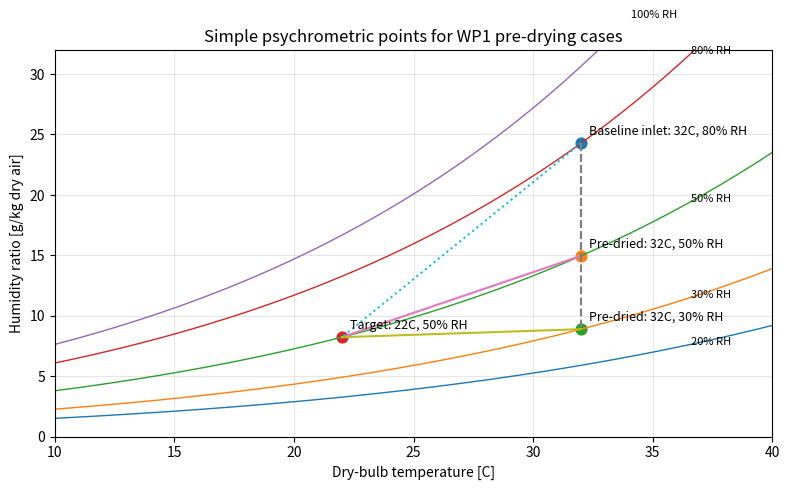
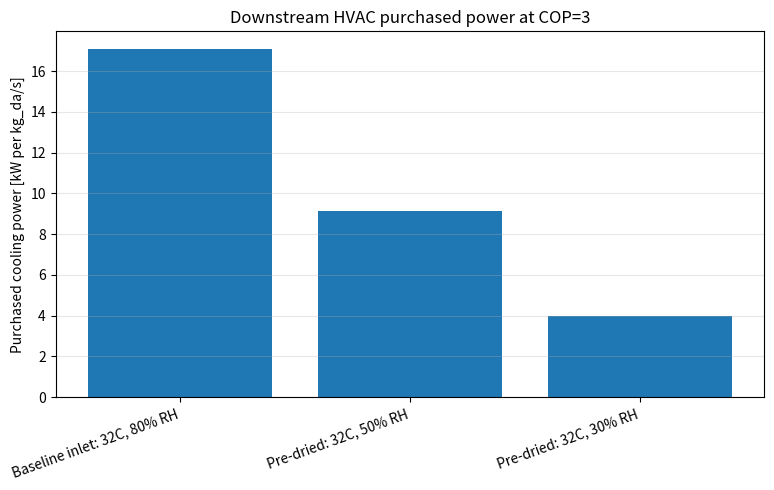
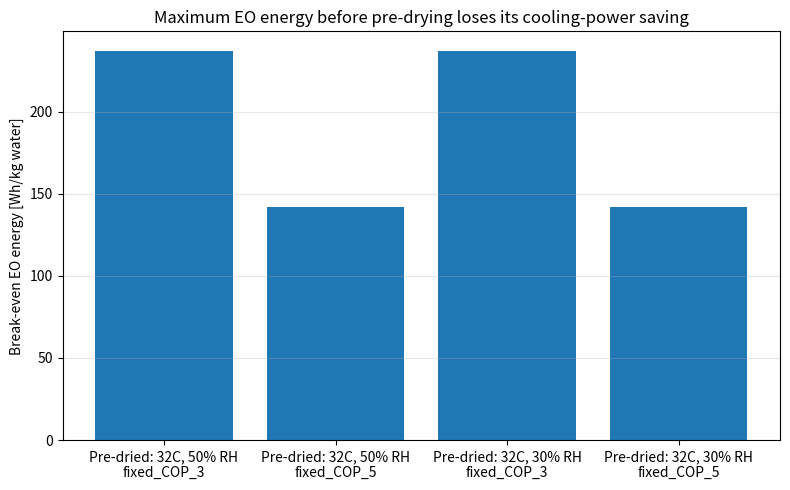
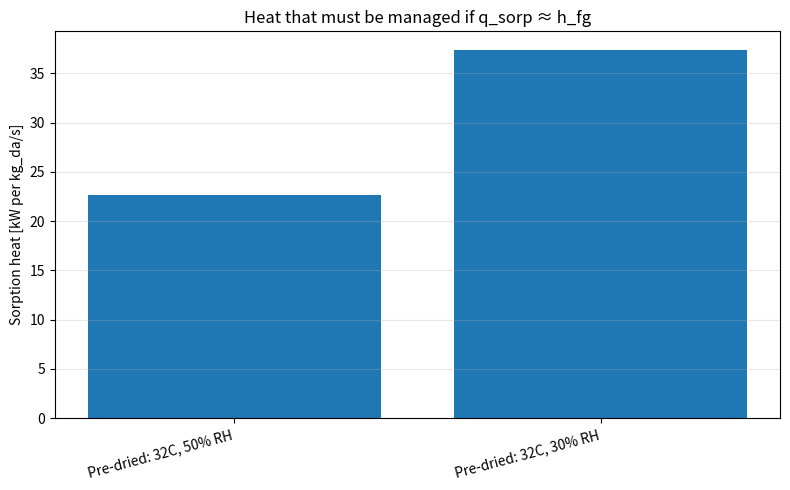

The script that saved these images, in order:
from __future__ import annotations

import argparse
import math
from pathlib import Path
from typing import Iterable

import matplotlib.pyplot as plt
import numpy as np
import pandas as pd

P_ATM_PA = 101_325.0
R_V_KJ_PER_KG_K = 0.4615
R_DA = 287.055


def saturation_pressure_water_pa(T_C: float) -> float:
    """Buck saturation pressure over liquid water, Pa."""
    return 611.21 * math.exp((18.678 - T_C / 234.5) * (T_C / (257.14 + T_C)))


def humidity_ratio_from_T_RH(T_C: float, RH_frac: float, p_atm_pa: float = P_ATM_PA) -> float:
    p_ws = saturation_pressure_water_pa(T_C)
    p_w = RH_frac * p_ws
    return 0.621945 * p_w / (p_atm_pa - p_w)


def RH_from_T_w(T_C: float, w: float, p_atm_pa: float = P_ATM_PA) -> float:
    p_w = p_atm_pa * w / (0.621945 + w)
    return p_w / saturation_pressure_water_pa(T_C)


def moist_air_enthalpy_kJ_per_kg_da(T_C: float, w_kg_per_kg_da: float) -> float:
    # ASHRAE-style reference: dry air at 0 C and liquid water at 0 C.
    return 1.006 * T_C + w_kg_per_kg_da * (2501.0 + 1.86 * T_C)


def water_vapour_enthalpy_kJ_per_kg(T_C: float) -> float:
    return 2501.0 + 1.86 * T_C


def dewpoint_from_w_C(w_kg_per_kg_da: float) -> float:
    lo, hi = -40.0, 80.0
    for _ in range(100):
        mid = 0.5 * (lo + hi)
        if humidity_ratio_from_T_RH(mid, 1.0) < w_kg_per_kg_da:
            lo = mid
        else:
            hi = mid
    return 0.5 * (lo + hi)


def specific_volume_m3_per_kg_da(T_C: float, w_kg_per_kg_da: float) -> float:
    T_K = T_C + 273.15
    return R_DA * T_K * (1.0 + 1.607858 * w_kg_per_kg_da) / P_ATM_PA


def carnot_scaled_COP(COP_base: float, evap_base_C: float, evap_new_C: float, condenser_C: float) -> float:
    T_c_base = evap_base_C + 273.15
    T_c_new = evap_new_C + 273.15
    T_h = condenser_C + 273.15
    carnot_base = T_c_base / (T_h - T_c_base)
    carnot_new = T_c_new / (T_h - T_c_new)
    return COP_base * carnot_new / carnot_base


def make_state(T_C: float, RH_frac: float, label: str) -> dict[str, float | str]:
    w = humidity_ratio_from_T_RH(T_C, RH_frac)
    h = moist_air_enthalpy_kJ_per_kg_da(T_C, w)
    return {
        "state": label,
        "T_C": T_C,
        "RH_pct": 100.0 * RH_frac,
        "w_g_per_kg_da": 1000.0 * w,
        "h_kJ_per_kg_da": h,
        "dewpoint_C": dewpoint_from_w_C(w),
        "specific_volume_m3_per_kg_da": specific_volume_m3_per_kg_da(T_C, w),
    }


def latex_escape(value: str) -> str:
    replacements = {
        "\\": r"\textbackslash{}",
        "&": r"\&",
        "%": r"\%",
        "$": r"\$",
        "#": r"\#",
        "_": r"\_",
        "{": r"\{",
        "}": r"\}",
        "~": r"\textasciitilde{}",
        "^": r"\textasciicircum{}",
    }
    return "".join(replacements.get(ch, ch) for ch in value)


def df_to_latex_tabular(df: pd.DataFrame, cols: list[str], headers: list[str], floatfmt: dict[str, str] | None = None) -> str:
    floatfmt = floatfmt or {}
    lines: list[str] = []
    lines.append(r"\begin{tabular}{" + "l" + "r" * (len(cols) - 1) + "}")
    lines.append(r"\toprule")
    lines.append(" & ".join(headers) + r" \\")
    lines.append(r"\midrule")
    for _, row in df[cols].iterrows():
        vals = []
        for c in cols:
            v = row[c]
            if isinstance(v, (float, np.floating)):
                fmt = floatfmt.get(c, ".2f")
                vals.append(format(float(v), fmt))
            else:
                vals.append(latex_escape(str(v)))
        lines.append(" & ".join(vals) + r" \\")
    lines.append(r"\bottomrule")
    lines.append(r"\end{tabular}")
    return "\n".join(lines)


def plot_psychrometric(states_df: pd.DataFrame, out_path: Path) -> None:
    fig, ax = plt.subplots(figsize=(8, 5))
    T_grid = np.linspace(10, 40, 300)
    for RH in [0.2, 0.3, 0.5, 0.8, 1.0]:
        w_curve = [1000.0 * humidity_ratio_from_T_RH(T, RH) for T in T_grid]
        ax.plot(T_grid, w_curve, linewidth=1.0)
        idx = -35 if RH < 1 else -60
        ax.text(T_grid[idx], w_curve[idx], f"{int(100*RH)}% RH", fontsize=8)

    for _, row in states_df.iterrows():
        ax.scatter(row["T_C"], row["w_g_per_kg_da"], s=60)
        ax.annotate(
            row["state"],
            (row["T_C"], row["w_g_per_kg_da"]),
            textcoords="offset points",
            xytext=(6, 6),
            fontsize=9,
        )

    # Draw main path arrows: 32C80 -> 32C50/30 -> target
    baseline = states_df[states_df["state"] == "Baseline inlet: 32C, 80% RH"].iloc[0]
    target = states_df[states_df["state"] == "Target: 22C, 50% RH"].iloc[0]
    for label in ["Pre-dried: 32C, 50% RH", "Pre-dried: 32C, 30% RH"]:
        pred = states_df[states_df["state"] == label].iloc[0]
        ax.plot([baseline["T_C"], pred["T_C"]], [baseline["w_g_per_kg_da"], pred["w_g_per_kg_da"]], linestyle="--")
        ax.plot([pred["T_C"], target["T_C"]], [pred["w_g_per_kg_da"], target["w_g_per_kg_da"]], linestyle="-")
    ax.plot([baseline["T_C"], target["T_C"]], [baseline["w_g_per_kg_da"], target["w_g_per_kg_da"]], linestyle=":", linewidth=1.5)

    ax.set_xlabel("Dry-bulb temperature [C]")
    ax.set_ylabel("Humidity ratio [g/kg dry air]")
    ax.set_title("Simple psychrometric points for WP1 pre-drying cases")
    ax.set_xlim(10, 40)
    ax.set_ylim(0, 32)
    ax.grid(True, alpha=0.3)
    fig.tight_layout()
    fig.savefig(out_path, dpi=200)
    plt.close(fig)


def plot_cooling_power(load_df: pd.DataFrame, out_path: Path) -> None:
    fig, ax = plt.subplots(figsize=(8, 5))
    subset = load_df[load_df["COP_case"] == "fixed_COP_3"].copy()
    labels = subset["case"].tolist()
    values = subset["downstream_cooling_purchased_kW"].tolist()
    ax.bar(range(len(values)), values)
    ax.set_xticks(range(len(values)))
    ax.set_xticklabels(labels, rotation=20, ha="right")
    ax.set_ylabel("Purchased cooling power [kW per kg_da/s]")
    ax.set_title("Downstream HVAC purchased power at COP=3")
    ax.grid(True, axis="y", alpha=0.3)
    fig.tight_layout()
    fig.savefig(out_path, dpi=200)
    plt.close(fig)


def plot_ep_budget(threshold_df: pd.DataFrame, out_path: Path) -> None:
    fig, ax = plt.subplots(figsize=(8, 5))
    sub = threshold_df[threshold_df["COP_case"].isin(["fixed_COP_3", "fixed_COP_5"])]
    x = np.arange(len(sub))
    ax.bar(x, sub["break_even_e_p_Wh_per_kg_water"])
    ax.set_xticks(x)
    ax.set_xticklabels(sub["case"] + "\n" + sub["COP_case"], rotation=0)
    ax.set_ylabel("Break-even EO energy [Wh/kg water]")
    ax.set_title("Maximum EO energy before pre-drying loses its cooling-power saving")
    ax.grid(True, axis="y", alpha=0.3)
    fig.tight_layout()
    fig.savefig(out_path, dpi=200)
    plt.close(fig)


def plot_heat_rejection(heat_df: pd.DataFrame, out_path: Path) -> None:
    fig, ax = plt.subplots(figsize=(8, 5))
    sub = heat_df[heat_df["q_sorp_kJ_per_kg_water"] == 2431.0].copy()
    x = np.arange(len(sub))
    ax.bar(x, sub["sorption_heat_kW"])
    ax.set_xticks(x)
    ax.set_xticklabels(sub["case"], rotation=15, ha="right")
    ax.set_ylabel("Sorption heat [kW per kg_da/s]")
    ax.set_title("Heat that must be managed if q_sorp ≈ h_fg")
    ax.grid(True, axis="y", alpha=0.3)
    fig.tight_layout()
    fig.savefig(out_path, dpi=200)
    plt.close(fig)


def main() -> None:
    parser = argparse.ArgumentParser(description="WP1 simple calculations for Gree/EO pre-drying feasibility.")
    parser.add_argument("--out", default="outputs/wp1_simple_calculations")
    parser.add_argument("--dry-air-flow-kg-s", type=float, default=1.0)
    parser.add_argument("--inlet-T-C", type=float, default=32.0)
    parser.add_argument("--baseline-RH", type=float, default=0.80)
    parser.add_argument("--predry-RH-values", type=float, nargs="+", default=[0.50, 0.30])
    parser.add_argument("--target-T-C", type=float, default=22.0)
    parser.add_argument("--target-RH", type=float, default=0.50)
    parser.add_argument("--COP-values", type=float, nargs="+", default=[3.0, 5.0])
    parser.add_argument("--base-evap-C", type=float, default=7.0)
    parser.add_argument("--predry-evap-C-values", type=float, nargs="+", default=[12.0, 15.0])
    parser.add_argument("--condenser-C", type=float, default=40.0)
    parser.add_argument("--e-p-values", type=float, nargs="+", default=[25, 50, 100, 150, 200])
    parser.add_argument("--q-sorp-values", type=float, nargs="+", default=[2200.0, 2431.0, 2600.0])
    parser.add_argument("--flux-values", type=float, nargs="+", default=[500, 1000, 3000, 5000, 10000])
    args = parser.parse_args()

    out_dir = Path(args.out)
    fig_dir = out_dir / "figures"
    out_dir.mkdir(parents=True, exist_ok=True)
    fig_dir.mkdir(parents=True, exist_ok=True)

    # Psychrometric state table
    states = []
    baseline_label = f"Baseline inlet: {args.inlet_T_C:g}C, {100*args.baseline_RH:g}% RH"
    states.append(make_state(args.inlet_T_C, args.baseline_RH, baseline_label))
    for rh in args.predry_RH_values:
        states.append(make_state(args.inlet_T_C, rh, f"Pre-dried: {args.inlet_T_C:g}C, {100*rh:g}% RH"))
    target_label = f"Target: {args.target_T_C:g}C, {100*args.target_RH:g}% RH"
    states.append(make_state(args.target_T_C, args.target_RH, target_label))
    states_df = pd.DataFrame(states)
    states_df.to_csv(out_dir / "psychrometric_state_table.csv", index=False)

    baseline = states_df.iloc[0]
    target = states_df.iloc[-1]
    h_base = float(baseline["h_kJ_per_kg_da"])
    w_base = float(baseline["w_g_per_kg_da"]) / 1000.0
    h_target = float(target["h_kJ_per_kg_da"])
    w_target = float(target["w_g_per_kg_da"]) / 1000.0

    # Cooling power and savings
    load_rows = []
    threshold_rows = []
    eo_rows = []
    heat_rows = []
    area_rows = []

    case_states = states_df.iloc[:-1]
    baseline_load_kW = args.dry_air_flow_kg_s * (h_base - h_target)

    for _, state in case_states.iterrows():
        case = str(state["state"])
        h_case = float(state["h_kJ_per_kg_da"])
        w_case = float(state["w_g_per_kg_da"]) / 1000.0
        downstream_load_kW = args.dry_air_flow_kg_s * max(h_case - h_target, 0.0)
        remaining_water_kg_h = args.dry_air_flow_kg_s * max(w_case - w_target, 0.0) * 3600.0
        predry_water_kg_h = args.dry_air_flow_kg_s * max(w_base - w_case, 0.0) * 3600.0
        load_avoided_kW = baseline_load_kW - downstream_load_kW

        for COP in args.COP_values:
            P_downstream = downstream_load_kW / COP
            P_baseline = baseline_load_kW / COP
            saved_kW = P_baseline - P_downstream
            load_rows.append({
                "case": case,
                "COP_case": f"fixed_COP_{COP:g}",
                "COP_used": COP,
                "downstream_cooling_load_kW": downstream_load_kW,
                "downstream_cooling_purchased_kW": P_downstream,
                "saved_purchased_power_vs_baseline_kW": saved_kW,
                "saving_pct_if_predrying_free": 100.0 * saved_kW / P_baseline if P_baseline > 0 else 0.0,
                "remaining_water_to_target_kg_h": remaining_water_kg_h,
                "water_removed_by_predrying_kg_h": predry_water_kg_h,
            })

            if predry_water_kg_h > 0:
                mdot_w = predry_water_kg_h / 3600.0
                e_p_break_even = (saved_kW * 1000.0) / (mdot_w * 3600.0)
                threshold_rows.append({
                    "case": case,
                    "COP_case": f"fixed_COP_{COP:g}",
                    "COP_used": COP,
                    "water_removed_by_predrying_kg_h": predry_water_kg_h,
                    "saved_purchased_power_vs_baseline_kW": saved_kW,
                    "break_even_e_p_Wh_per_kg_water": e_p_break_even,
                })
                for ep in args.e_p_values:
                    P_eo_kW = ep * mdot_w * 3600.0 / 1000.0
                    net_saving_kW = saved_kW - P_eo_kW
                    eo_rows.append({
                        "case": case,
                        "COP_case": f"fixed_COP_{COP:g}",
                        "e_p_Wh_per_kg_water": ep,
                        "EO_power_kW": P_eo_kW,
                        "net_saving_after_EO_only_kW": net_saving_kW,
                        "net_saving_after_EO_only_pct_of_baseline": 100.0 * net_saving_kW / P_baseline,
                    })

        # COP-adjusted cases for pre-dried states only
        if predry_water_kg_h > 0:
            for COP_base in args.COP_values:
                P_baseline = baseline_load_kW / COP_base
                for evap_new in args.predry_evap_C_values:
                    COP_adj = carnot_scaled_COP(COP_base, args.base_evap_C, evap_new, args.condenser_C)
                    P_downstream_adj = downstream_load_kW / COP_adj
                    saved_kW_adj = P_baseline - P_downstream_adj
                    load_rows.append({
                        "case": case,
                        "COP_case": f"COP{COP_base:g}_scaled_evap_{evap_new:g}C",
                        "COP_used": COP_adj,
                        "downstream_cooling_load_kW": downstream_load_kW,
                        "downstream_cooling_purchased_kW": P_downstream_adj,
                        "saved_purchased_power_vs_baseline_kW": saved_kW_adj,
                        "saving_pct_if_predrying_free": 100.0 * saved_kW_adj / P_baseline if P_baseline > 0 else 0.0,
                        "remaining_water_to_target_kg_h": remaining_water_kg_h,
                        "water_removed_by_predrying_kg_h": predry_water_kg_h,
                    })
                    mdot_w = predry_water_kg_h / 3600.0
                    e_p_break_even = (saved_kW_adj * 1000.0) / (mdot_w * 3600.0)
                    threshold_rows.append({
                        "case": case,
                        "COP_case": f"COP{COP_base:g}_scaled_evap_{evap_new:g}C",
                        "COP_used": COP_adj,
                        "water_removed_by_predrying_kg_h": predry_water_kg_h,
                        "saved_purchased_power_vs_baseline_kW": saved_kW_adj,
                        "break_even_e_p_Wh_per_kg_water": e_p_break_even,
                    })

        if predry_water_kg_h > 0:
            mdot_w = predry_water_kg_h / 3600.0
            for q_sorp in args.q_sorp_values:
                Q_sorp_kW = mdot_w * q_sorp
                heat_rows.append({
                    "case": case,
                    "q_sorp_kJ_per_kg_water": q_sorp,
                    "water_removed_by_predrying_kg_h": predry_water_kg_h,
                    "sorption_heat_kW": Q_sorp_kW,
                    "active_heat_rejection_power_if_COP3_kW": Q_sorp_kW / 3.0,
                })
            for flux in args.flux_values:
                area_m2 = 1000.0 * predry_water_kg_h / flux
                area_rows.append({
                    "case": case,
                    "flux_g_m2_h": flux,
                    "water_removed_by_predrying_kg_h": predry_water_kg_h,
                    "required_membrane_area_m2": area_m2,
                })

    load_df = pd.DataFrame(load_rows)
    threshold_df = pd.DataFrame(threshold_rows)
    eo_df = pd.DataFrame(eo_rows)
    heat_df = pd.DataFrame(heat_rows)
    area_df = pd.DataFrame(area_rows)
    load_df.to_csv(out_dir / "cooling_power_and_savings.csv", index=False)
    threshold_df.to_csv(out_dir / "eo_break_even_thresholds.csv", index=False)
    eo_df.to_csv(out_dir / "eo_power_net_savings.csv", index=False)
    heat_df.to_csv(out_dir / "heat_rejection_requirements.csv", index=False)
    area_df.to_csv(out_dir / "flux_area_requirements.csv", index=False)

    # Gibbs/activity scale estimates
    gibbs_rows = []
    T_K = args.inlet_T_C + 273.15
    for rh in args.predry_RH_values:
        g_kJ_kg = R_V_KJ_PER_KG_K * T_K * math.log(args.baseline_RH / rh)
        gibbs_rows.append({
            "activity_ratio": f"{args.baseline_RH:g}/{rh:g}",
            "T_C": args.inlet_T_C,
            "g_min_kJ_per_kg_water": g_kJ_kg,
            "g_min_Wh_per_kg_water": g_kJ_kg / 3.6,
        })
    gibbs_df = pd.DataFrame(gibbs_rows)
    gibbs_df.to_csv(out_dir / "gibbs_activity_scale.csv", index=False)

    # Figures
    plot_psychrometric(states_df, fig_dir / "wp1_psychrometric_points.png")
    plot_cooling_power(load_df, fig_dir / "wp1_cooling_power_COP3.png")
    if not threshold_df.empty:
        plot_ep_budget(threshold_df[threshold_df["COP_case"].isin(["fixed_COP_3", "fixed_COP_5"])], fig_dir / "wp1_ep_break_even.png")
    if not heat_df.empty:
        plot_heat_rejection(heat_df, fig_dir / "wp1_sorption_heat.png")

    # LaTeX tables for inclusion
    state_tex = df_to_latex_tabular(
        states_df,
        ["state", "T_C", "RH_pct", "w_g_per_kg_da", "h_kJ_per_kg_da", "dewpoint_C"],
        ["State", "$T$", "RH", "$w$", "$h$", "$T_{dew}$"],
        {"T_C": ".1f", "RH_pct": ".0f", "w_g_per_kg_da": ".2f", "h_kJ_per_kg_da": ".2f", "dewpoint_C": ".2f"},
    )

    simple_load = load_df[load_df["COP_case"].isin(["fixed_COP_3", "fixed_COP_5"])].copy()
    load_tex = df_to_latex_tabular(
        simple_load,
        ["case", "COP_case", "downstream_cooling_load_kW", "downstream_cooling_purchased_kW", "saved_purchased_power_vs_baseline_kW", "saving_pct_if_predrying_free", "water_removed_by_predrying_kg_h"],
        ["Case", "COP", "$Q_{down}$", "$P_{down}$", "$P_{saved}$", "Saving", r"$\dot m_w$"],
        {"downstream_cooling_load_kW": ".2f", "downstream_cooling_purchased_kW": ".2f", "saved_purchased_power_vs_baseline_kW": ".2f", "saving_pct_if_predrying_free": ".1f", "water_removed_by_predrying_kg_h": ".2f"},
    )

    threshold_simple = threshold_df[threshold_df["COP_case"].isin(["fixed_COP_3", "fixed_COP_5"])].copy()
    threshold_tex = df_to_latex_tabular(
        threshold_simple,
        ["case", "COP_case", "water_removed_by_predrying_kg_h", "saved_purchased_power_vs_baseline_kW", "break_even_e_p_Wh_per_kg_water"],
        ["Case", "COP", r"$\dot m_w$", "$P_{saved}$", "$e_{p,max}$"],
        {"water_removed_by_predrying_kg_h": ".2f", "saved_purchased_power_vs_baseline_kW": ".2f", "break_even_e_p_Wh_per_kg_water": ".0f"},
    )

    gibbs_tex = df_to_latex_tabular(
        gibbs_df,
        ["activity_ratio", "T_C", "g_min_kJ_per_kg_water", "g_min_Wh_per_kg_water"],
        ["Activity ratio", "$T$", "$g_{min}$", "$g_{min}$"],
        {"T_C": ".1f", "g_min_kJ_per_kg_water": ".1f", "g_min_Wh_per_kg_water": ".1f"},
    )

    heat_tex = df_to_latex_tabular(
        heat_df[heat_df["q_sorp_kJ_per_kg_water"] == 2431.0],
        ["case", "water_removed_by_predrying_kg_h", "q_sorp_kJ_per_kg_water", "sorption_heat_kW", "active_heat_rejection_power_if_COP3_kW"],
        ["Case", r"$\dot m_w$", "$q_{sorp}$", "$Q_{sorp}$", "$P_{reject,COP3}$"],
        {"water_removed_by_predrying_kg_h": ".2f", "q_sorp_kJ_per_kg_water": ".0f", "sorption_heat_kW": ".2f", "active_heat_rejection_power_if_COP3_kW": ".2f"},
    )

    area_tex = df_to_latex_tabular(
        area_df[area_df["flux_g_m2_h"].isin([1000.0, 3000.0, 10000.0])],
        ["case", "flux_g_m2_h", "required_membrane_area_m2"],
        ["Case", "$J_w$", "$A_m$"],
        {"flux_g_m2_h": ".0f", "required_membrane_area_m2": ".2f"},
    )

    (out_dir / "wp1_simple_tables.tex").write_text(
        "\n\n".join([
            "% Auto-generated by scripts/run_wp1_simple_calculations.py",
            "\\newcommand{\\DryAirFlow}{" + f"{args.dry_air_flow_kg_s:g}" + "}",
            "\\newcommand{\\BaselineLoad}{" + f"{baseline_load_kW:.2f}" + "}",
            "\\newcommand{\\StateTable}{%\n" + state_tex + "\n}",
            "\\newcommand{\\LoadTable}{%\n" + load_tex + "\n}",
            "\\newcommand{\\ThresholdTable}{%\n" + threshold_tex + "\n}",
            "\\newcommand{\\GibbsTable}{%\n" + gibbs_tex + "\n}",
            "\\newcommand{\\HeatTable}{%\n" + heat_tex + "\n}",
            "\\newcommand{\\AreaTable}{%\n" + area_tex + "\n}",
        ]),
        encoding="utf-8",
    )

    # Markdown report
    report = []
    report.append("# WP1 simple pre-drying calculations")
    report.append("")
    report.append(f"Dry-air flow: {args.dry_air_flow_kg_s:g} kg_da/s")
    report.append("")
    report.append("## Psychrometric states")
    report.append("")
    report.append(states_df.to_string(index=False))
    report.append("")
    report.append("## Cooling power and savings")
    report.append("")
    report.append(simple_load.to_string(index=False))
    report.append("")
    report.append("## Break-even EO energy")
    report.append("")
    report.append(threshold_simple.to_string(index=False))
    report.append("")
    report.append("## Gibbs/activity separation scale")
    report.append("")
    report.append(gibbs_df.to_string(index=False))
    report.append("")
    report.append("## Heat rejection requirements")
    report.append("")
    report.append(heat_df.to_string(index=False))
    report.append("")
    report.append("## Flux/area requirements")
    report.append("")
    report.append(area_df.to_string(index=False))
    (out_dir / "wp1_simple_report.md").write_text("\n".join(report), encoding="utf-8")

    print(f"Wrote results to: {out_dir}")
    print((out_dir / "wp1_simple_report.md").read_text(encoding="utf-8"))


if __name__ == "__main__":
    main()
